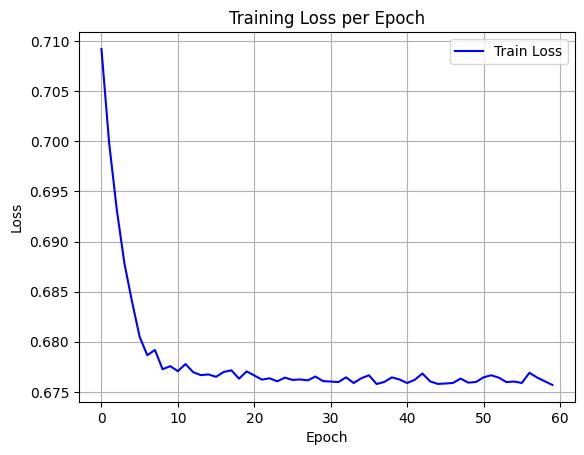

Source data for this figure (header and first rows):
epoch, train_loss
0, 0.7092
1, 0.6999
2, 0.6932
3, 0.6878
4, 0.684
5, 0.6805
6, 0.6787
7, 0.6792
8, 0.6773
9, 0.6776
10, 0.6771
11, 0.6778
12, 0.677
13, 0.6767
14, 0.6767
15, 0.6765
16, 0.677
17, 0.6772
18, 0.6763
19, 0.677
20, 0.6766
21, 0.6762
22, 0.6764
23, 0.6761
24, 0.6764
25, 0.6762
26, 0.6762
27, 0.6762
28, 0.6765
29, 0.6761
30, 0.676
31, 0.676
32, 0.6765
33, 0.6759
34, 0.6764
35, 0.6767
36, 0.6758
37, 0.676
38, 0.6764
39, 0.6762
40, 0.6759
41, 0.6762
42, 0.6768
43, 0.676
44, 0.6758
45, 0.6758
46, 0.6759
47, 0.6763
48, 0.6759
49, 0.676
50, 0.6765
51, 0.6767
52, 0.6764
53, 0.676
54, 0.676
55, 0.6759
56, 0.6769
57, 0.6764
58, 0.6761
59, 0.6757
